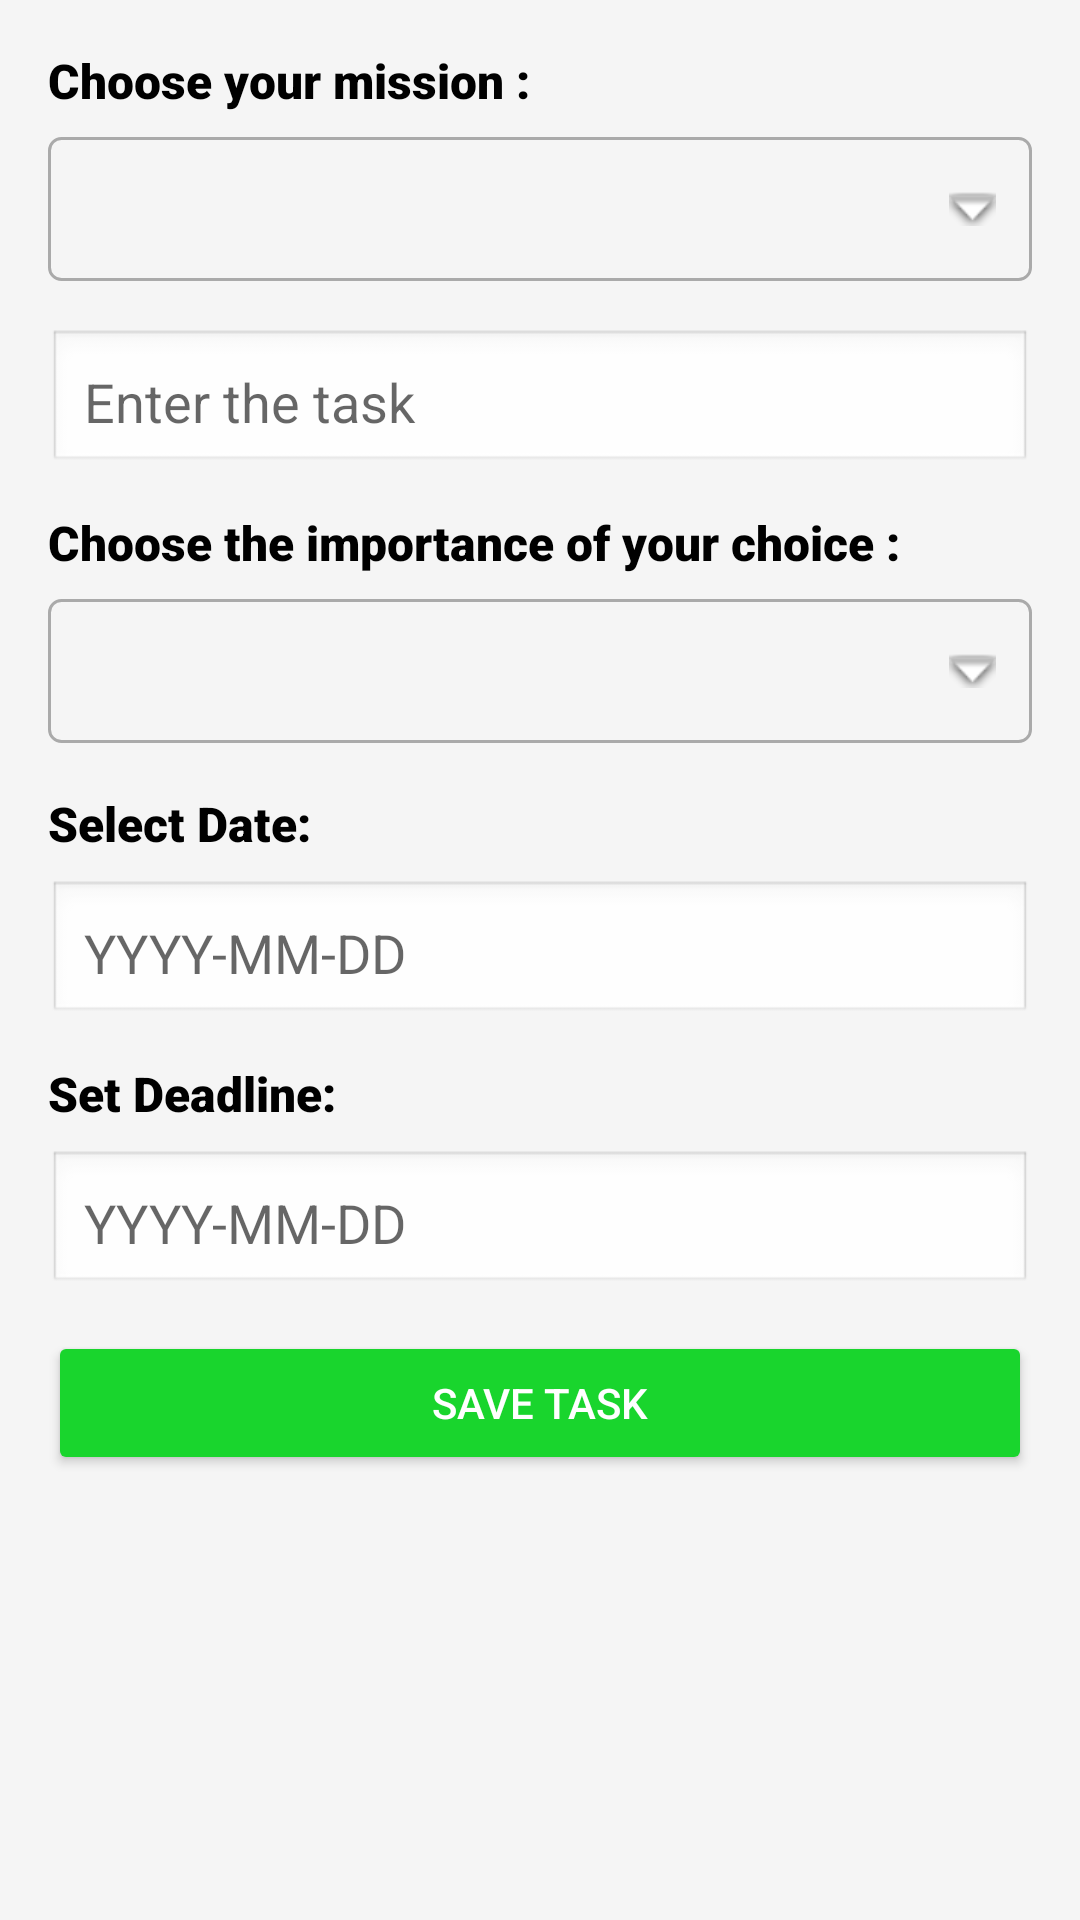

Produce the Android XML layout that renders to this screen, including the resource entries it uses.
<!-- AndroidManifest.xml: application theme Theme.Project -->
<!-- res/layout/activity_add_task.xml -->
<?xml version="1.0" encoding="utf-8"?>
<LinearLayout xmlns:android="http://schemas.android.com/apk/res/android"
    android:orientation="vertical"
    android:padding="16dp"
    android:layout_width="match_parent"
    android:layout_height="match_parent"
    android:background="#F5F5F5">

    <TextView
        android:layout_width="match_parent"
        android:layout_height="wrap_content"
        android:text="Choose your mission : "
        android:fontFamily="sans-serif-black"
        android:textColor="@color/black"
        android:textSize="16sp"
        android:textDirection="ltr"
        android:gravity="start"
        android:layout_marginBottom="8dp" />

    <Spinner
        android:id="@+id/spinnerTaskType"
        android:layout_width="match_parent"
        android:layout_height="wrap_content"
        android:layout_marginBottom="16dp"
        android:padding="12dp"
        android:minHeight="48dp"
        android:background="@drawable/spinner_background" /> 

    <EditText
        android:id="@+id/editTextTask"
        android:layout_width="match_parent"
        android:layout_height="wrap_content"
        android:hint="Enter the task"
        android:inputType="text"
        android:padding="12dp"
        android:layout_marginBottom="12dp"
        android:background="@android:drawable/edit_text"
        android:elevation="2dp" />

    <TextView
        android:layout_width="match_parent"
        android:layout_height="wrap_content"
        android:text="Choose the importance of your choice :"
        android:fontFamily="sans-serif-black"
        android:textColor="@color/black"
        android:textSize="16sp"
        android:textDirection="ltr"
        android:gravity="start"
        android:layout_marginBottom="8dp" />

    <Spinner
        android:id="@+id/spinnerPriority"
        android:layout_width="match_parent"
        android:layout_height="wrap_content"
        android:layout_marginBottom="16dp"
        android:padding="12dp"
        android:minHeight="48dp"
        android:background="@drawable/spinner_background" /> 

    <TextView
        android:layout_width="match_parent"
        android:layout_height="wrap_content"
        android:text="Select Date: "
        android:fontFamily="sans-serif-black"
        android:textColor="@color/black"
        android:textSize="16sp"
        android:textDirection="ltr"
        android:gravity="start"
        android:layout_marginBottom="8dp" />

    <EditText
        android:id="@+id/editTextDate"
        android:layout_width="match_parent"
        android:layout_height="wrap_content"
        android:hint="YYYY-MM-DD"
        android:inputType="none"
        android:focusable="false"
        android:padding="12dp"
        android:layout_marginBottom="12dp"
        android:background="@android:drawable/edit_text" />

    <TextView
        android:layout_width="match_parent"
        android:layout_height="wrap_content"
        android:text="Set Deadline: "
        android:fontFamily="sans-serif-black"
        android:textColor="@color/black"
        android:textSize="16sp"
        android:textDirection="ltr"
        android:gravity="start"
        android:layout_marginBottom="8dp" />

    <EditText
        android:id="@+id/editTextDeadline"
        android:layout_width="match_parent"
        android:layout_height="wrap_content"
        android:hint="YYYY-MM-DD"
        android:inputType="none"
        android:focusable="false"
        android:padding="12dp"
        android:layout_marginBottom="12dp"
        android:background="@android:drawable/edit_text" />

    <Button
        android:id="@+id/btnAddTask"
        android:layout_width="match_parent"
        android:layout_height="wrap_content"
        android:text="Save Task"
        android:backgroundTint="#19D52D"
        android:textColor="#FFFFFF"
        android:elevation="4dp" />
</LinearLayout>
<!-- resources referenced by this layout -->
<resources>
  <!-- drawable spinner_background (drawable) -->
  <?xml version="1.0" encoding="utf-8"?>
  <layer-list xmlns:android="http://schemas.android.com/apk/res/android">
      <item>
          <shape android:shape="rectangle">
              <solid android:color="@android:color/transparent" />
              <corners android:radius="4dp" />
              <stroke android:width="1dp" android:color="@android:color/darker_gray"/>
          </shape>
      </item>
      <item android:top="12dp" android:right="12dp" android:bottom="12dp" android:left="12dp">
          <bitmap
              android:src="@android:drawable/arrow_down_float"
          android:gravity="right|center_vertical" />
      </item>
  </layer-list>
  <style name="Theme.Project" parent="Theme.MaterialComponents.Light.NoActionBar">
          
          <item name="colorPrimary">@color/purple_500</item>
          <item name="colorOnPrimary">@color/white</item>
          <item name="android:windowBackground">@color/white</item>
      </style>
  <!-- not gathered from this repository: default colours our renderer supplied (Android Studio template values) -->
  <color name="purple_500">#FF6200EE</color>
  <color name="black">#FF000000</color>
  <color name="white">#FFFFFFFF</color>
</resources>
